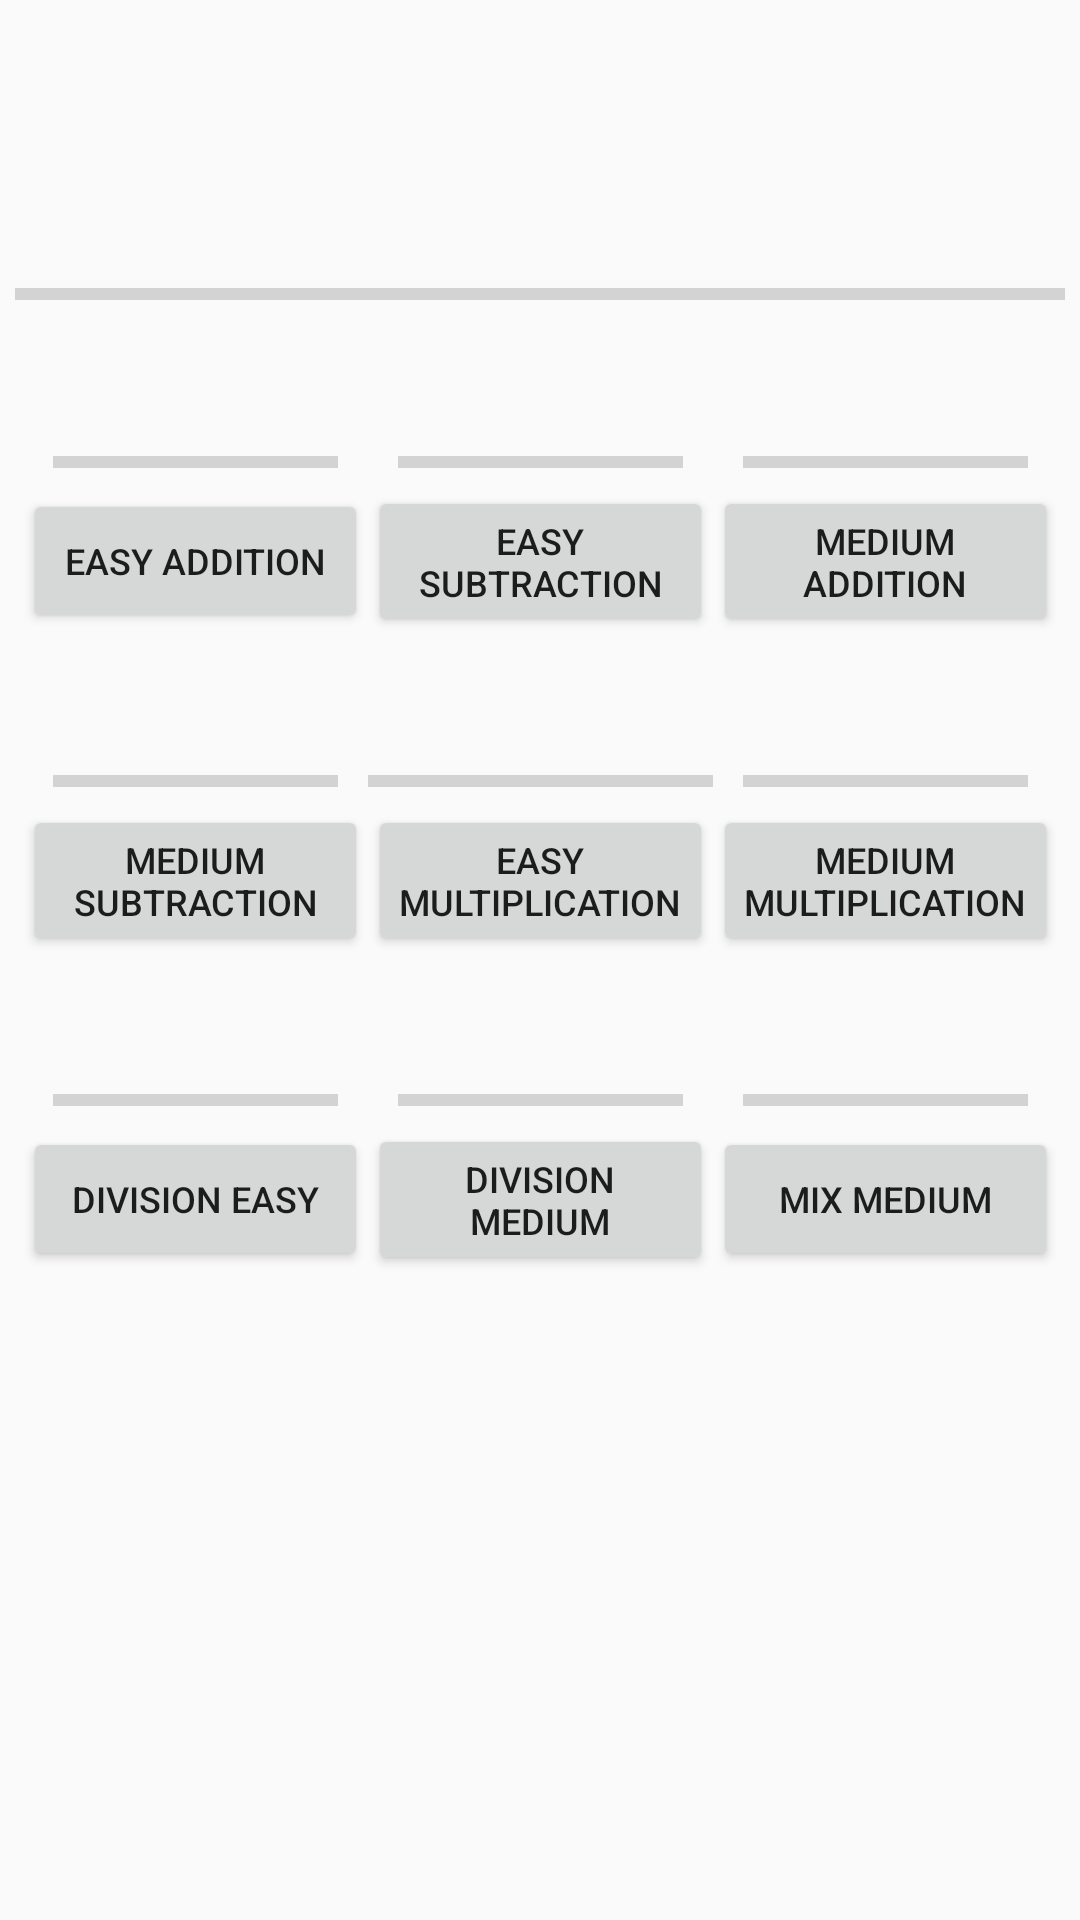

Reconstruct the res/layout file that produces this screen, plus the resources it refers to.
<!-- AndroidManifest.xml: application theme Theme.AppCompat.DayNight.NoActionBar -->
<!-- res/layout/tor_menu_addsubmuldiv.xml -->
<?xml version="1.0" encoding="utf-8"?>
<androidx.constraintlayout.widget.ConstraintLayout xmlns:android="http://schemas.android.com/apk/res/android"
    android:layout_width="wrap_content"
    android:layout_height="wrap_content"
    xmlns:app="http://schemas.android.com/apk/res-auto"
    xmlns:tools="http://schemas.android.com/tools"
    android:layout_gravity="center_horizontal">

    <ProgressBar
        android:id="@+id/prgTotal"
        style="?android:attr/progressBarStyleHorizontal"
        android:layout_width="350dp"
        android:layout_height="wrap_content"
        android:layout_marginTop="50dp"
        android:paddingVertical="40dp"
        android:max="9"
        android:progress="0"
        android:indeterminate="false"
        app:layout_constraintStart_toStartOf="parent"
        app:layout_constraintEnd_toEndOf="parent"
        app:layout_constraintTop_toTopOf="parent" />


    <GridLayout
        android:layout_width="wrap_content"
        android:layout_height="wrap_content"
        app:layout_constraintStart_toStartOf="parent"
        app:layout_constraintEnd_toEndOf="parent"
        app:layout_constraintTop_toBottomOf="@+id/prgTotal">

        <ProgressBar
            android:id="@+id/prgLevel1"
            style="?android:attr/progressBarStyleHorizontal"
            android:paddingHorizontal="10dp"
            android:layout_gravity="center"
            android:layout_width="115dp"
            android:layout_column="0"
            android:layout_row="0"
            android:max="1"
            android:progress="0"
            android:indeterminate="false"/>

        <Button
            android:id="@+id/btnLevel1"
            style="@style/Paragraph3"
            android:paddingHorizontal="10dp"
            android:layout_gravity="center"
            android:layout_width="115dp"
            android:gravity="center"
            android:layout_column="0"
            android:layout_row="1"
            android:text="@string/tor_asmd_level_1"
            android:onClick="startAddEasy"/>

        <ProgressBar
            android:id="@+id/prgLevel2"
            style="?android:attr/progressBarStyleHorizontal"
            android:paddingHorizontal="10dp"
            android:layout_gravity="center"
            android:layout_width="115dp"
            android:gravity="center"
            android:layout_column="1"
            android:layout_row="0"
            android:max="1"
            android:progress="0"
            android:indeterminate="false"/>

        <Button
            android:id="@+id/btnLevel2"
            style="@style/Paragraph3"
            android:paddingHorizontal="10dp"
            android:layout_gravity="center"
            android:layout_width="115dp"
            android:gravity="center"
            android:layout_column="1"
            android:layout_row="1"
            android:text="@string/tor_asmd_level_2"
            android:onClick="startSubEasy"/>

        <ProgressBar
            android:id="@+id/prgLevel3"
            style="?android:attr/progressBarStyleHorizontal"
            android:paddingHorizontal="10dp"
            android:layout_gravity="center"
            android:layout_width="115dp"
            android:gravity="center"
            android:layout_column="2"
            android:layout_row="0"
            android:max="1"
            android:progress="0"
            android:indeterminate="false"/>

        <Button
            android:id="@+id/tvLevel3"
            style="@style/Paragraph3"
            android:paddingHorizontal="10dp"
            android:layout_gravity="center"
            android:layout_width="115dp"
            android:gravity="center"
            android:layout_column="2"
            android:layout_row="1"
            android:text="@string/tor_asmd_level_3"
            android:onClick="startAddMedium"/>

        <ProgressBar
            android:id="@+id/prgLevel4"
            style="?android:attr/progressBarStyleHorizontal"
            android:paddingTop="40dp"
            android:paddingHorizontal="10dp"
            android:layout_gravity="center"
            android:layout_width="115dp"
            android:layout_column="0"
            android:layout_row="2"
            android:max="1"
            android:progress="0"
            android:indeterminate="false"/>

        <Button
            android:id="@+id/tvLevel4"
            style="@style/Paragraph3"
            android:paddingHorizontal="10dp"
            android:layout_gravity="center"
            android:layout_width="115dp"
            android:gravity="center"
            android:layout_column="0"
            android:layout_row="3"
            android:text="@string/tor_asmd_level_4"
            android:onClick="startSubMedium"/>

        <ProgressBar
            android:id="@+id/prgLevel5"
            style="?android:attr/progressBarStyleHorizontal"
            android:paddingTop="40dp"
            android:layout_gravity="center"
            android:layout_width="115dp"
            android:gravity="center"
            android:layout_column="1"
            android:layout_row="2"
            android:max="1"
            android:progress="0"
            android:indeterminate="false"/>

        <Button
            android:id="@+id/tvLevel5"
            style="@style/Paragraph3"
            android:paddingHorizontal="10dp"
            android:layout_gravity="center"
            android:layout_width="115dp"
            android:gravity="center"
            android:layout_column="1"
            android:layout_row="3"
            android:text="@string/tor_asmd_level_5"
            android:onClick="startMulEasy"/>

        <ProgressBar
            android:id="@+id/prgLevel6"
            style="?android:attr/progressBarStyleHorizontal"
            android:paddingTop="40dp"
            android:paddingHorizontal="10dp"
            android:layout_gravity="center"
            android:layout_width="115dp"
            android:gravity="center"
            android:layout_column="2"
            android:layout_row="2"
            android:max="1"
            android:progress="0"
            android:indeterminate="false"/>

        <Button
            android:id="@+id/tvLevel6"
            style="@style/Paragraph3"
            android:paddingHorizontal="10dp"
            android:layout_gravity="center"
            android:layout_width="115dp"
            android:gravity="center"
            android:layout_column="2"
            android:layout_row="3"
            android:text="@string/tor_asmd_level_6"
            android:onClick="startMulMedium"/>

        <ProgressBar
            android:id="@+id/prgLevel7"
            style="?android:attr/progressBarStyleHorizontal"
            android:paddingTop="40dp"
            android:paddingHorizontal="10dp"
            android:layout_gravity="center"
            android:layout_width="115dp"
            android:layout_column="0"
            android:layout_row="4"
            android:max="1"
            android:progress="0"
            android:indeterminate="false"/>

        <Button
            android:id="@+id/tvLevel7"
            style="@style/Paragraph3"
            android:paddingHorizontal="10dp"
            android:layout_gravity="center"
            android:layout_width="115dp"
            android:gravity="center"
            android:layout_column="0"
            android:layout_row="5"
            android:text="@string/tor_asmd_level_7"
            android:onClick="startDivEasy"/>

        <ProgressBar
            android:id="@+id/prgLevel8"
            style="?android:attr/progressBarStyleHorizontal"
            android:paddingTop="40dp"
            android:paddingHorizontal="10dp"
            android:layout_gravity="center"
            android:layout_width="115dp"
            android:gravity="center"
            android:layout_column="1"
            android:layout_row="4"
            android:max="1"
            android:progress="0"
            android:indeterminate="false"/>

        <Button
            android:id="@+id/tvLevel8"
            style="@style/Paragraph3"
            android:paddingHorizontal="10dp"
            android:layout_gravity="center"
            android:layout_width="115dp"
            android:gravity="center"
            android:layout_column="1"
            android:layout_row="5"
            android:text="@string/tor_asmd_level_8"
            android:onClick="startDivMedium"/>

        <ProgressBar
            android:id="@+id/prgLevel9"
            style="?android:attr/progressBarStyleHorizontal"
            android:paddingTop="40dp"
            android:paddingHorizontal="10dp"
            android:layout_gravity="center"
            android:layout_width="115dp"
            android:gravity="center"
            android:layout_column="2"
            android:layout_row="4"
            android:max="1"
            android:progress="0"
            android:indeterminate="false"/>

        <Button
            android:id="@+id/tvLevel9"
            style="@style/Paragraph3"
            android:paddingHorizontal="10dp"
            android:layout_gravity="center"
            android:layout_width="115dp"
            android:gravity="center"
            android:layout_column="2"
            android:layout_row="5"
            android:text="@string/tor_asmd_level_9"
            android:onClick="startMixMedium"/>

    </GridLayout>
</androidx.constraintlayout.widget.ConstraintLayout>
<!-- resources referenced by this layout -->
<resources>
  <string name="tor_asmd_level_1">Easy Addition</string>
  <string name="tor_asmd_level_2">Easy Subtraction</string>
  <string name="tor_asmd_level_3">Medium Addition</string>
  <string name="tor_asmd_level_4">Medium Subtraction</string>
  <string name="tor_asmd_level_5">Easy Multiplication</string>
  <string name="tor_asmd_level_6">Medium Multiplication</string>
  <string name="tor_asmd_level_7">Division Easy</string>
  <string name="tor_asmd_level_8">Division Medium</string>
  <string name="tor_asmd_level_9">Mix Medium</string>
  <style name="Paragraph3">
          <item name="android:textSize">12sp</item>
      </style>
</resources>
